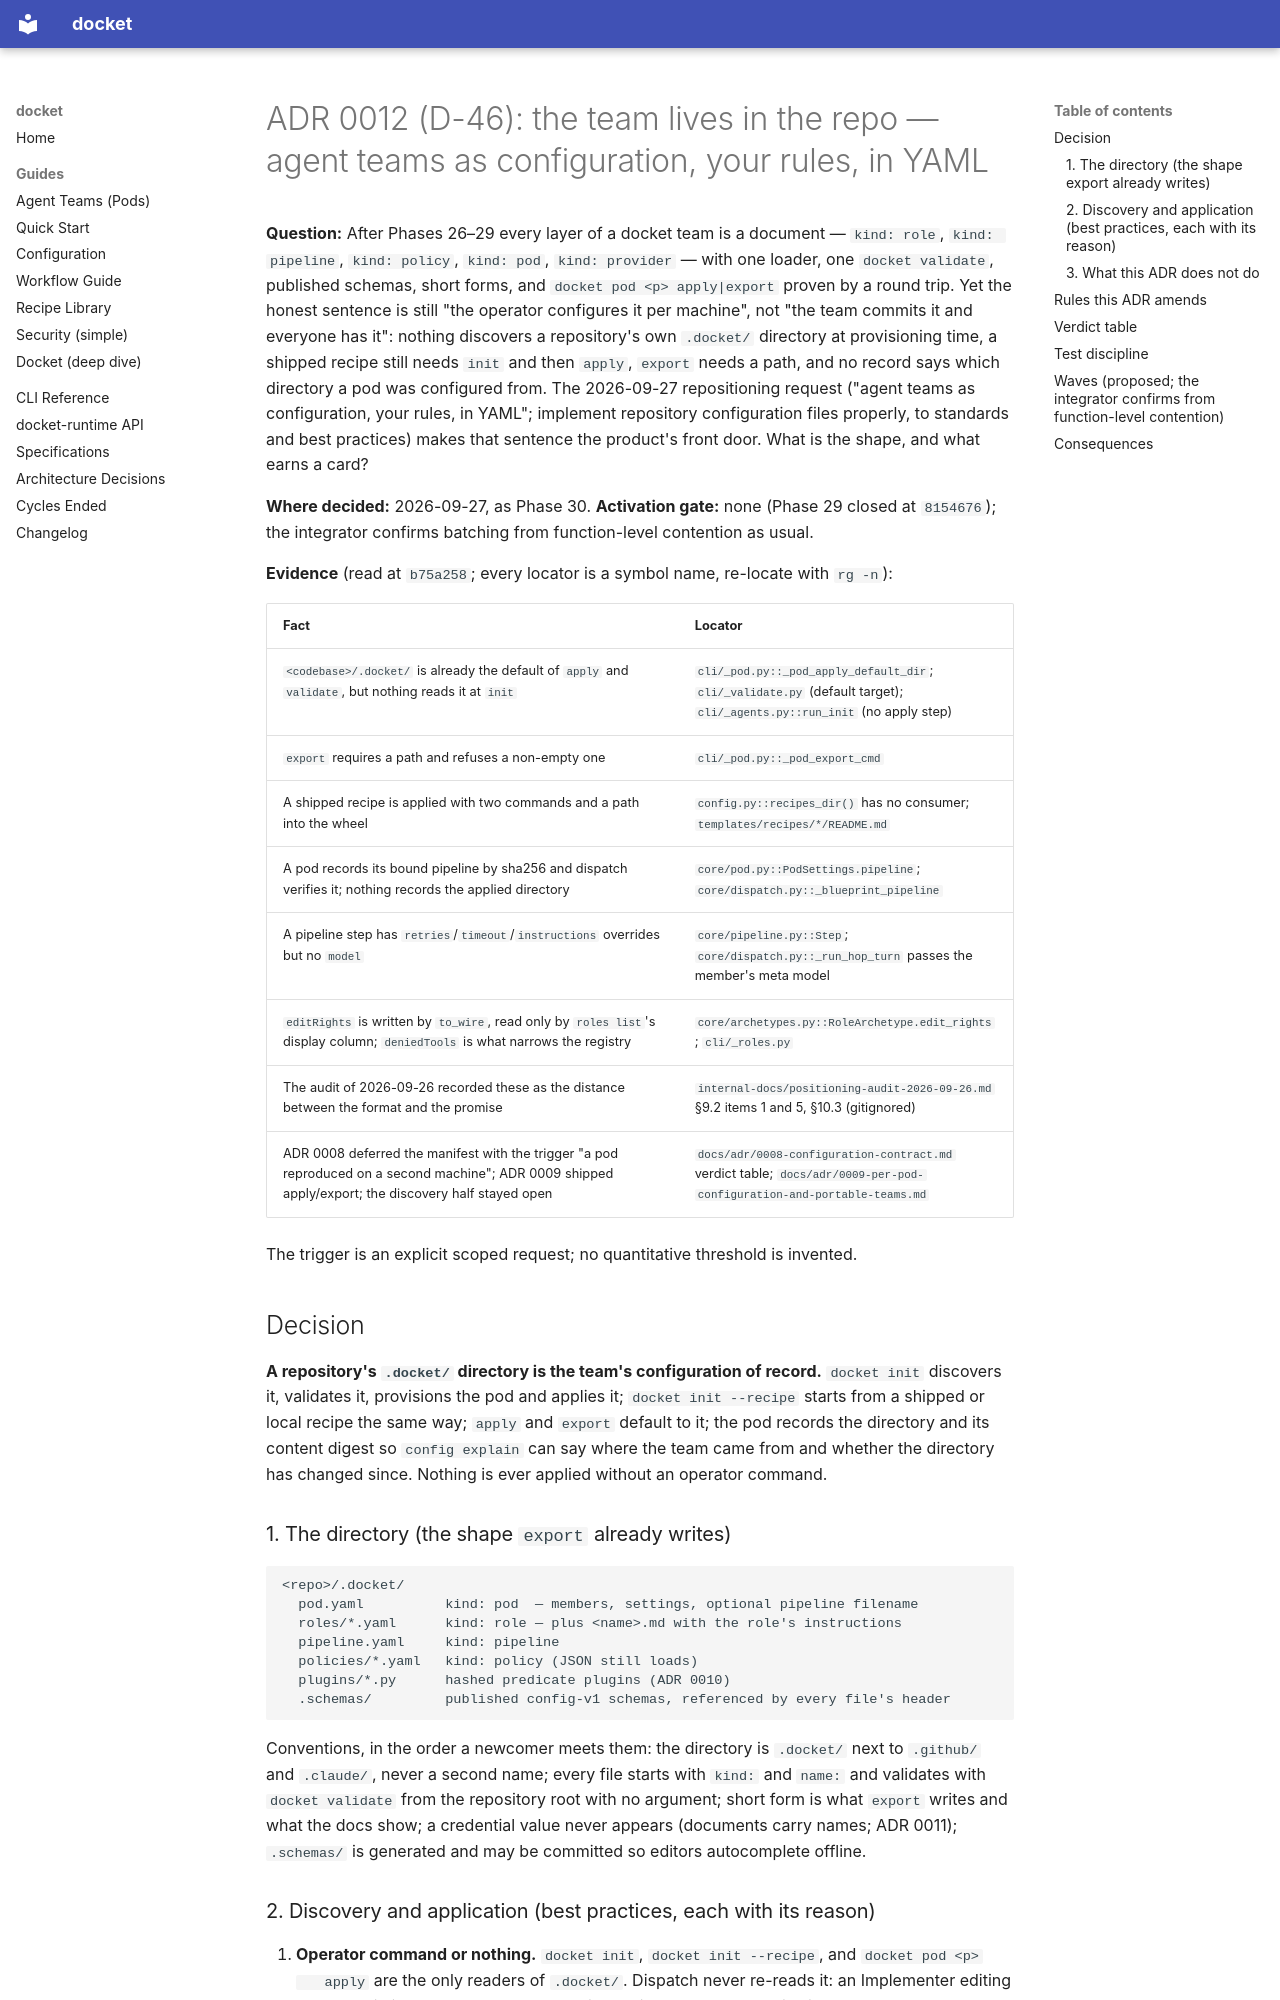

repository: yielab/docket · page: adr/0012-the-team-lives-in-the-repo/index.html · generator: mkdocs

# ADR 0012 (D-46): the team lives in the repo — agent teams as configuration, your rules, in YAML

**Question:** After Phases 26–29 every layer of a docket team is a document — `kind: role`,
`kind: pipeline`, `kind: policy`, `kind: pod`, `kind: provider` — with one loader, one
`docket validate`, published schemas, short forms, and `docket pod <p> apply|export` proven by a
round trip. Yet the honest sentence is still "the operator configures it per machine", not "the
team commits it and everyone has it": nothing discovers a repository's own `.docket/` directory
at provisioning time, a shipped recipe still needs `init` and then `apply`, `export` needs a path,
and no record says which directory a pod was configured from. The 2026-09-27 repositioning
request ("agent teams as configuration, your rules, in YAML"; implement repository configuration
files properly, to standards and best practices) makes that sentence the product's front door.
What is the shape, and what earns a card?

**Where decided:** 2026-09-27, as Phase 30. **Activation gate:** none (Phase 29 closed at
`8154676`); the integrator confirms batching from function-level contention as usual.

**Evidence** (read at `b75a258`; every locator is a symbol name, re-locate with `rg -n`):

| Fact | Locator |
| --- | --- |
| `<codebase>/.docket/` is already the default of `apply` and `validate`, but nothing reads it at `init` | `cli/_pod.py::_pod_apply_default_dir`; `cli/_validate.py` (default target); `cli/_agents.py::run_init` (no apply step) |
| `export` requires a path and refuses a non-empty one | `cli/_pod.py::_pod_export_cmd` |
| A shipped recipe is applied with two commands and a path into the wheel | `config.py::recipes_dir()` has no consumer; `templates/recipes/*/README.md` |
| A pod records its bound pipeline by sha256 and dispatch verifies it; nothing records the applied directory | `core/pod.py::PodSettings.pipeline`; `core/dispatch.py::_blueprint_pipeline` |
| A pipeline step has `retries`/`timeout`/`instructions` overrides but no `model` | `core/pipeline.py::Step`; `core/dispatch.py::_run_hop_turn` passes the member's meta model |
| `editRights` is written by `to_wire`, read only by `roles list`'s display column; `deniedTools` is what narrows the registry | `core/archetypes.py::RoleArchetype.edit_rights`; `cli/_roles.py` |
| The audit of 2026-09-26 recorded these as the distance between the format and the promise | `internal-docs/positioning-audit-2026-09-26.md` §9.2 items 1 and 5, §10.3 (gitignored) |
| ADR 0008 deferred the manifest with the trigger "a pod reproduced on a second machine"; ADR 0009 shipped apply/export; the discovery half stayed open | `docs/adr/0008-configuration-contract.md` verdict table; `docs/adr/0009-per-pod-configuration-and-portable-teams.md` |

The trigger is an explicit scoped request; no quantitative threshold is invented.

## Decision

**A repository's `.docket/` directory is the team's configuration of record.** `docket init`
discovers it, validates it, provisions the pod and applies it; `docket init --recipe` starts from
a shipped or local recipe the same way; `apply` and `export` default to it; the pod records the
directory and its content digest so `config explain` can say where the team came from and
whether the directory has changed since. Nothing is ever applied without an operator command.

### 1. The directory (the shape `export` already writes)

```text
<repo>/.docket/
  pod.yaml          kind: pod  — members, settings, optional pipeline filename
  roles/*.yaml      kind: role — plus <name>.md with the role's instructions
  pipeline.yaml     kind: pipeline
  policies/*.yaml   kind: policy (JSON still loads)
  plugins/*.py      hashed predicate plugins (ADR 0010)
  .schemas/         published config-v1 schemas, referenced by every file's header
```

Conventions, in the order a newcomer meets them: the directory is `.docket/` next to `.github/`
and `.claude/`, never a second name; every file starts with `kind:` and `name:` and validates with
`docket validate` from the repository root with no argument; short form is what `export` writes
and what the docs show; a credential value never appears (documents carry names; ADR 0011);
`.schemas/` is generated and may be committed so editors autocomplete offline.
